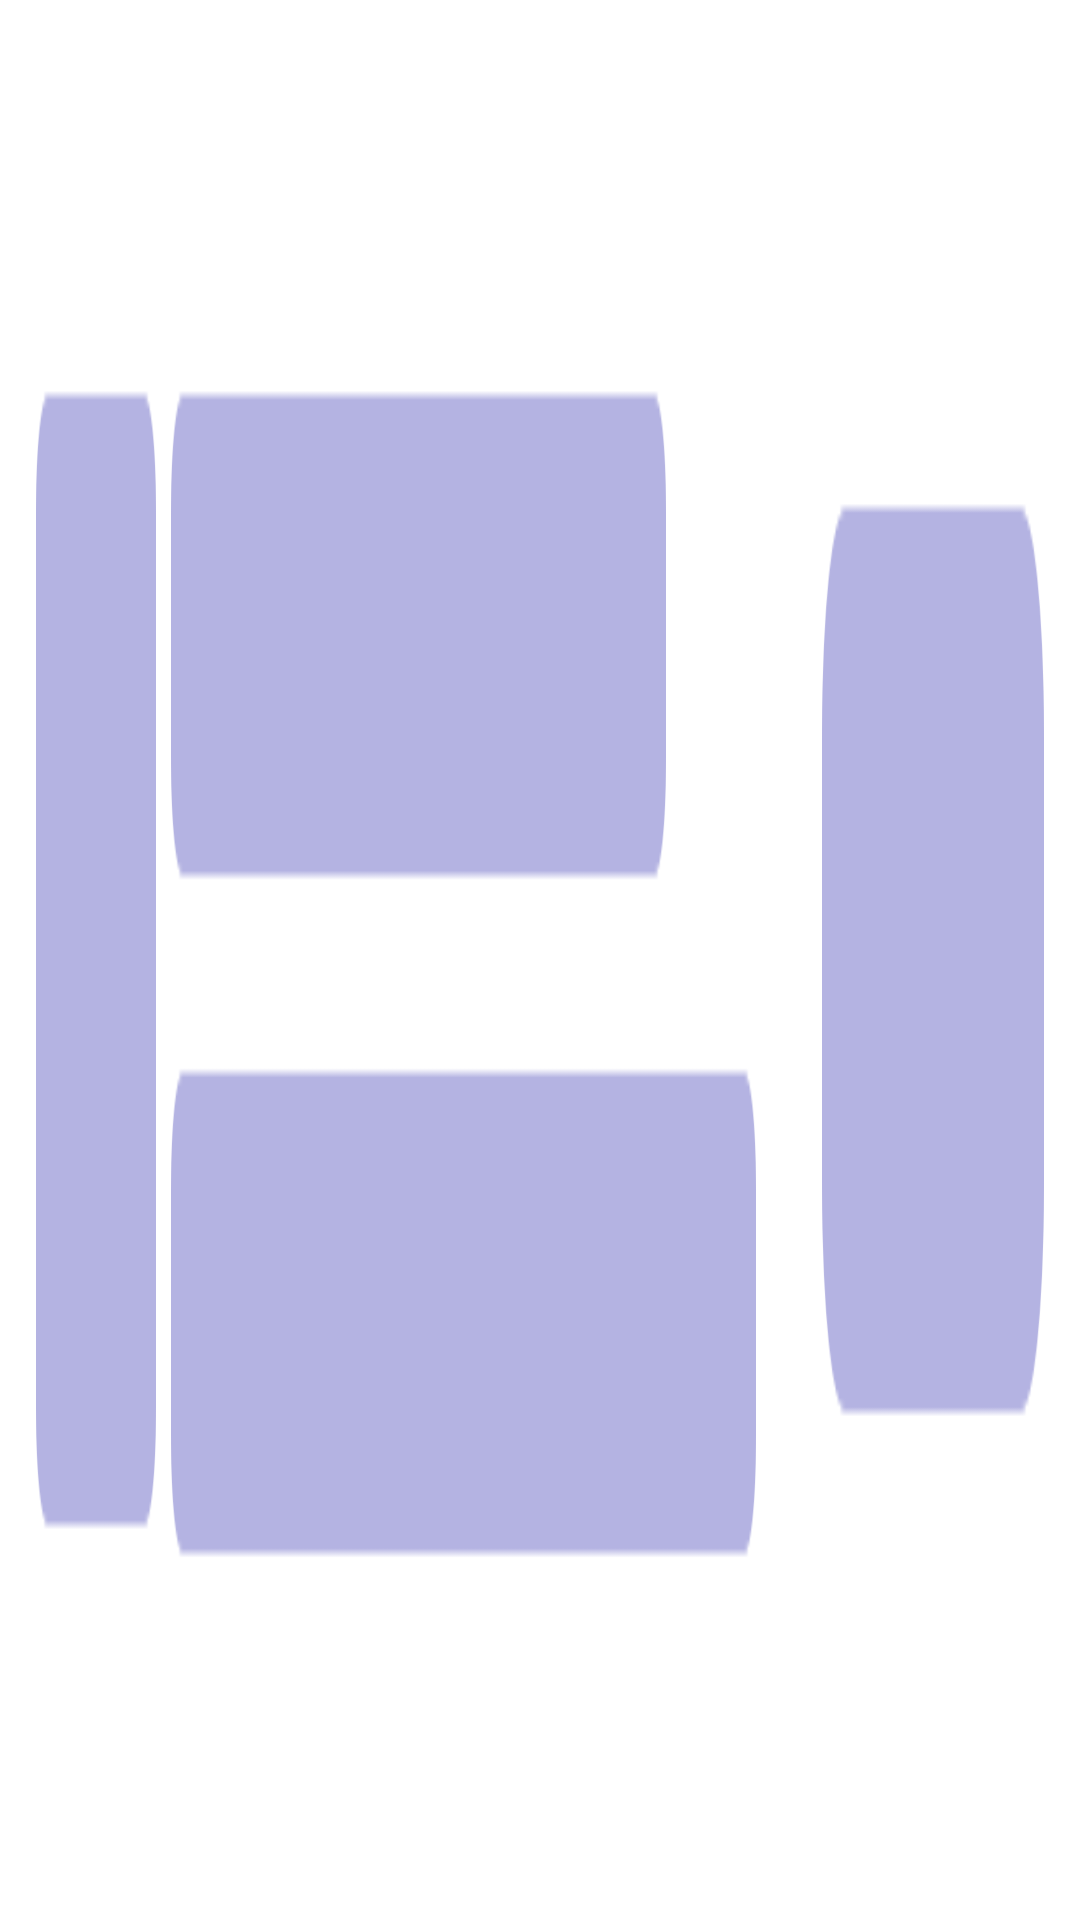

Layout XML and referenced resources for this Android screen:
<!-- AndroidManifest.xml: application theme Theme.BrowseSeaching -->
<!-- res/layout/layout_bookmark_native_ad.xml -->
<?xml version="1.0" encoding="utf-8"?>
<RelativeLayout xmlns:android="http://schemas.android.com/apk/res/android"
    xmlns:app="http://schemas.android.com/apk/res-auto"
    xmlns:tools="http://schemas.android.com/tools"
    android:layout_width="match_parent"
    android:layout_height="68dp">
    <com.google.android.gms.ads.nativead.NativeAdView
        android:id="@+id/view_native_ad"
        android:layout_width="match_parent"
        android:layout_height="match_parent"
        android:background="@color/white"
        android:visibility="gone">
        <androidx.constraintlayout.widget.ConstraintLayout
            android:layout_width="match_parent"
            android:layout_height="match_parent">
            <androidx.appcompat.widget.AppCompatImageView
                android:layout_width="20dp"
                android:layout_height="11dp"
                android:src="@drawable/tag2"
                app:layout_constraintTop_toTopOf="parent"
                app:layout_constraintLeft_toLeftOf="parent"/>
            <androidx.constraintlayout.utils.widget.ImageFilterView
                android:id="@+id/iv_ad_logo"
                android:layout_width="40dp"
                android:layout_height="40dp"
                app:round="4dp"
                android:layout_marginLeft="12dp"
                app:layout_constraintLeft_toLeftOf="parent"
                app:layout_constraintTop_toTopOf="parent"
                app:layout_constraintBottom_toBottomOf="parent"/>
            <androidx.appcompat.widget.AppCompatTextView
                android:id="@+id/tv_ad_title"
                android:layout_width="0dp"
                android:layout_height="wrap_content"
                android:textSize="14sp"
                android:singleLine="true"
                android:ellipsize="end"
                android:textColor="#333333"
                android:layout_marginLeft="8dp"
                android:layout_marginRight="8dp"
                app:layout_constraintTop_toTopOf="@id/iv_ad_logo"
                app:layout_constraintLeft_toRightOf="@id/iv_ad_logo"
                app:layout_constraintRight_toLeftOf="@id/tv_ad_install"/>
            <androidx.appcompat.widget.AppCompatTextView
                android:id="@+id/tv_ad_desc"
                android:layout_width="0dp"
                android:layout_height="wrap_content"
                android:singleLine="true"
                android:ellipsize="end"
                android:textSize="12sp"
                android:layout_marginTop="6dp"
                android:textColor="#80333333"
                android:layout_marginLeft="10dp"
                android:layout_marginRight="10dp"
                app:layout_constraintLeft_toRightOf="@id/iv_ad_logo"
                app:layout_constraintTop_toBottomOf="@id/tv_ad_title"
                app:layout_constraintRight_toLeftOf="@id/tv_ad_install"/>
            <androidx.appcompat.widget.AppCompatTextView
                android:id="@+id/tv_ad_install"
                android:layout_width="74dp"
                android:layout_height="32dp"
                android:textSize="14sp"
                android:text="Install"
                android:gravity="center"
                android:layout_marginRight="12dp"
                android:textColor="@color/white"
                android:background="@drawable/bg_f6840f_8dp"
                app:layout_constraintTop_toTopOf="parent"
                app:layout_constraintRight_toRightOf="parent"
                app:layout_constraintBottom_toBottomOf="parent"
                />
        </androidx.constraintlayout.widget.ConstraintLayout>
    </com.google.android.gms.ads.nativead.NativeAdView>
    <androidx.appcompat.widget.AppCompatImageView
        android:id="@+id/iv_default"
        android:layout_width="match_parent"
        android:layout_height="match_parent"
        android:src="@drawable/cover1"
        android:scaleType="fitXY"/>
</RelativeLayout>
<!-- resources referenced by this layout -->
<resources>
  <color name="white">#FFFFFFFF</color>
  <!-- drawable bg_f6840f_8dp (drawable) -->
  <?xml version="1.0" encoding="utf-8"?>
  <shape xmlns:android="http://schemas.android.com/apk/res/android">
      <corners android:radius="8dp"/>
      <solid android:color="#F6840F"/>
  </shape>
  <!-- drawable cover1: png bitmap (drawable-xxhdpi, 9046 bytes) -->
  <!-- drawable tag2: png bitmap (drawable-xxhdpi, 1326 bytes) -->
  <style name="Theme.BrowseSeaching" parent="Theme.MaterialComponents.DayNight.NoActionBar">
          <item name="android:statusBarColor">@android:color/transparent</item>
          <item name="android:windowLightStatusBar">true</item>
      </style>
</resources>
